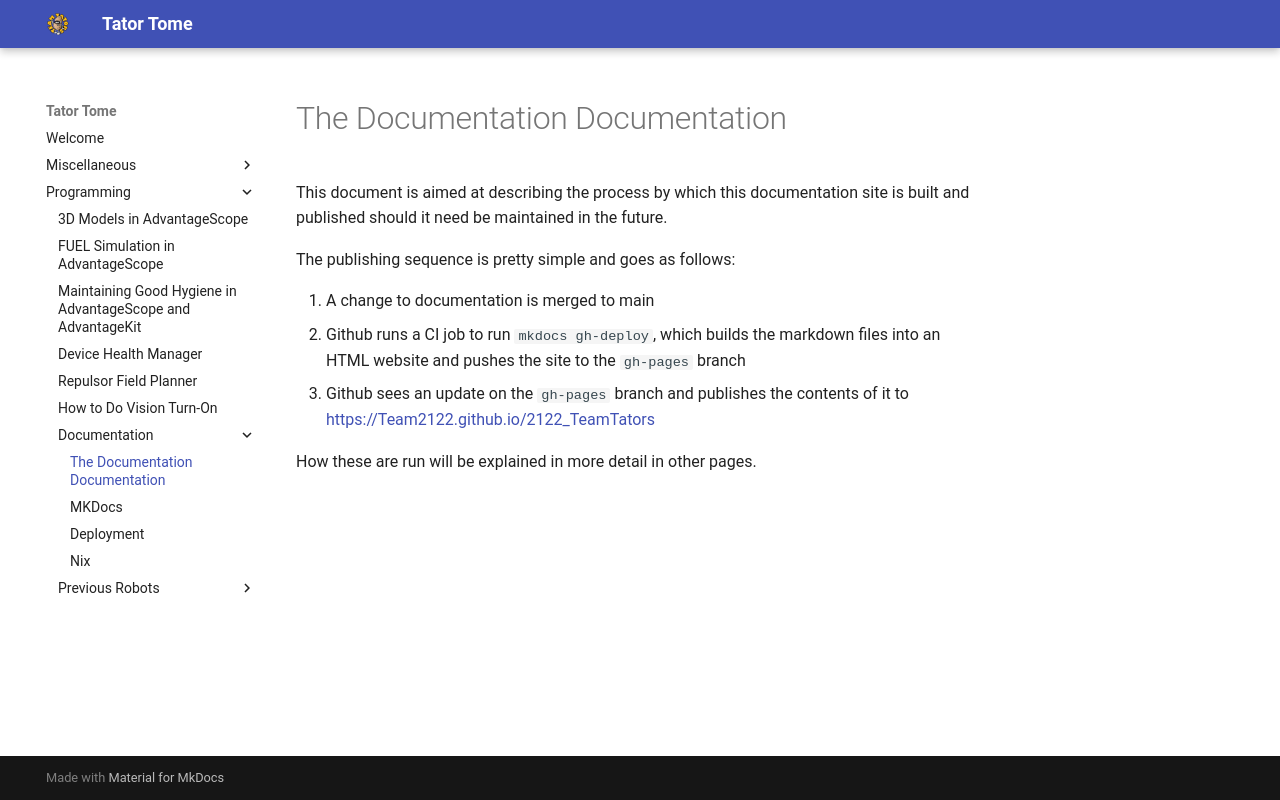

repository: Team2122/2122_TeamTators · page: Programming/Documentation/index.html · generator: mkdocs

# The Documentation Documentation

This document is aimed at describing the process by which this documentation
site is built and published should it need be maintained in the future.

The publishing sequence is pretty simple and goes as follows:

1. A change to documentation is merged to main
2. Github runs a CI job to run `mkdocs gh-deploy`, which builds the markdown
   files into an HTML website and pushes the site to the `gh-pages` branch
3. Github sees an update on the `gh-pages` branch and publishes the contents of
   it to
[https://Team2122.github.io/2122_TeamTators](https://Team2122.github.io/2122_TeamTators)
   
How these are run will be explained in more detail in other pages.
